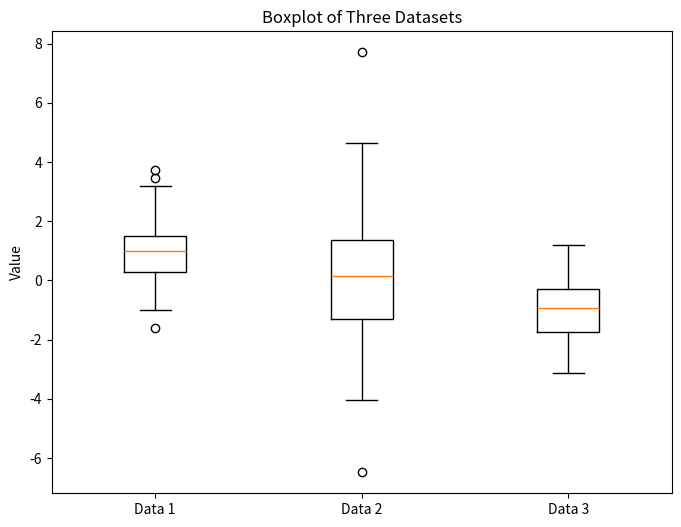

Write the Python code that produced this figure.
import matplotlib.pyplot as plt
import numpy as np

# Generate sample data for demonstration
np.random.seed(42)  # for reproducibility
data1 = np.random.randn(200) + 1  # Normally distributed data centered at 1
data2 = np.random.randn(150) * 2  # Normally distributed data with larger variance
data3 = np.random.randn(100) - 1  # Normally distributed data centered at -1

# Create a new figure and a set of subplots
fig, ax = plt.subplots(figsize=(8, 6))

# Creating a boxplot using the Axes object
# The boxplot method of the Axes object allows us to visualize the distribution of multiple datasets side-by-side.
# The box represents the interquartile range (IQR: Q3 - Q1),
# the whiskers usually extend to data within 1.5 * IQR from Q1 and Q3, and any data points outside of this range are considered outliers.
ax.boxplot([data1, data2, data3])

# Setting the title of the plot
ax.set_title("Boxplot of Three Datasets")

# Setting the y-axis label
ax.set_ylabel("Value")

# Setting the x-axis tick labels to describe our three datasets
ax.set_xticks([1, 2, 3])
ax.set_xticklabels(["Data 1", "Data 2", "Data 3"])

# Display the plot
plt.show()
